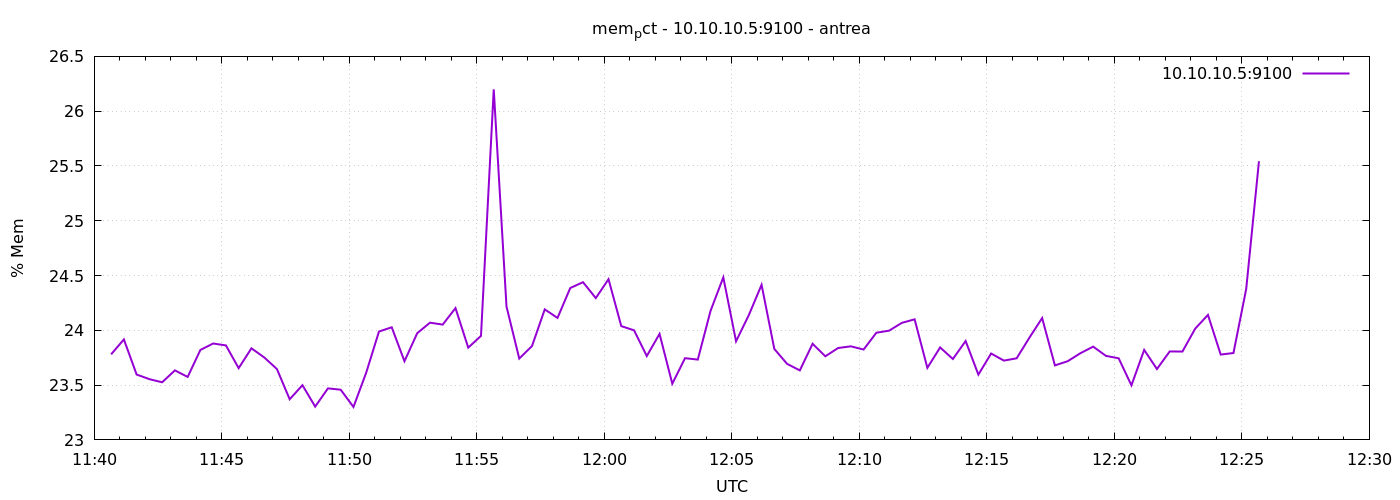

The file beside this chart, header and first rows:
1777117240	23.78096648861091
1777117270	23.92
1777117300	23.6
1777117330	23.55
1777117360	23.53
1777117390	23.63
1777117420	23.57
1777117450	23.82
1777117480	23.88
1777117510	23.86
1777117540	23.65
1777117570	23.84
1777117600	23.75
1777117630	23.65
1777117660	23.37
1777117690	23.5
1777117720	23.3
1777117750	23.47
1777117780	23.46
1777117810	23.3
1777117840	23.61
1777117870	23.99
1777117900	24.03
1777117930	23.72
1777117960	23.97
1777117990	24.07
1777118020	24.05
1777118050	24.2
1777118080	23.84
1777118110	23.95
1777118140	26.2
1777118170	24.22
1777118200	23.74
1777118230	23.86
1777118260	24.19
1777118290	24.11
1777118320	24.39
1777118350	24.44
1777118380	24.29
1777118410	24.47
1777118440	24.04
1777118470	24
1777118500	23.77
1777118530	23.97
1777118560	23.51
1777118590	23.75
1777118620	23.73
1777118650	24.18
1777118680	24.48
1777118710	23.9
1777118740	24.14
1777118770	24.42
1777118800	23.83
1777118830	23.69
1777118860	23.63
1777118890	23.88
1777118920	23.76
1777118950	23.84
1777118980	23.85
1777119010	23.82
1777119040	23.98
... 30 more rows
